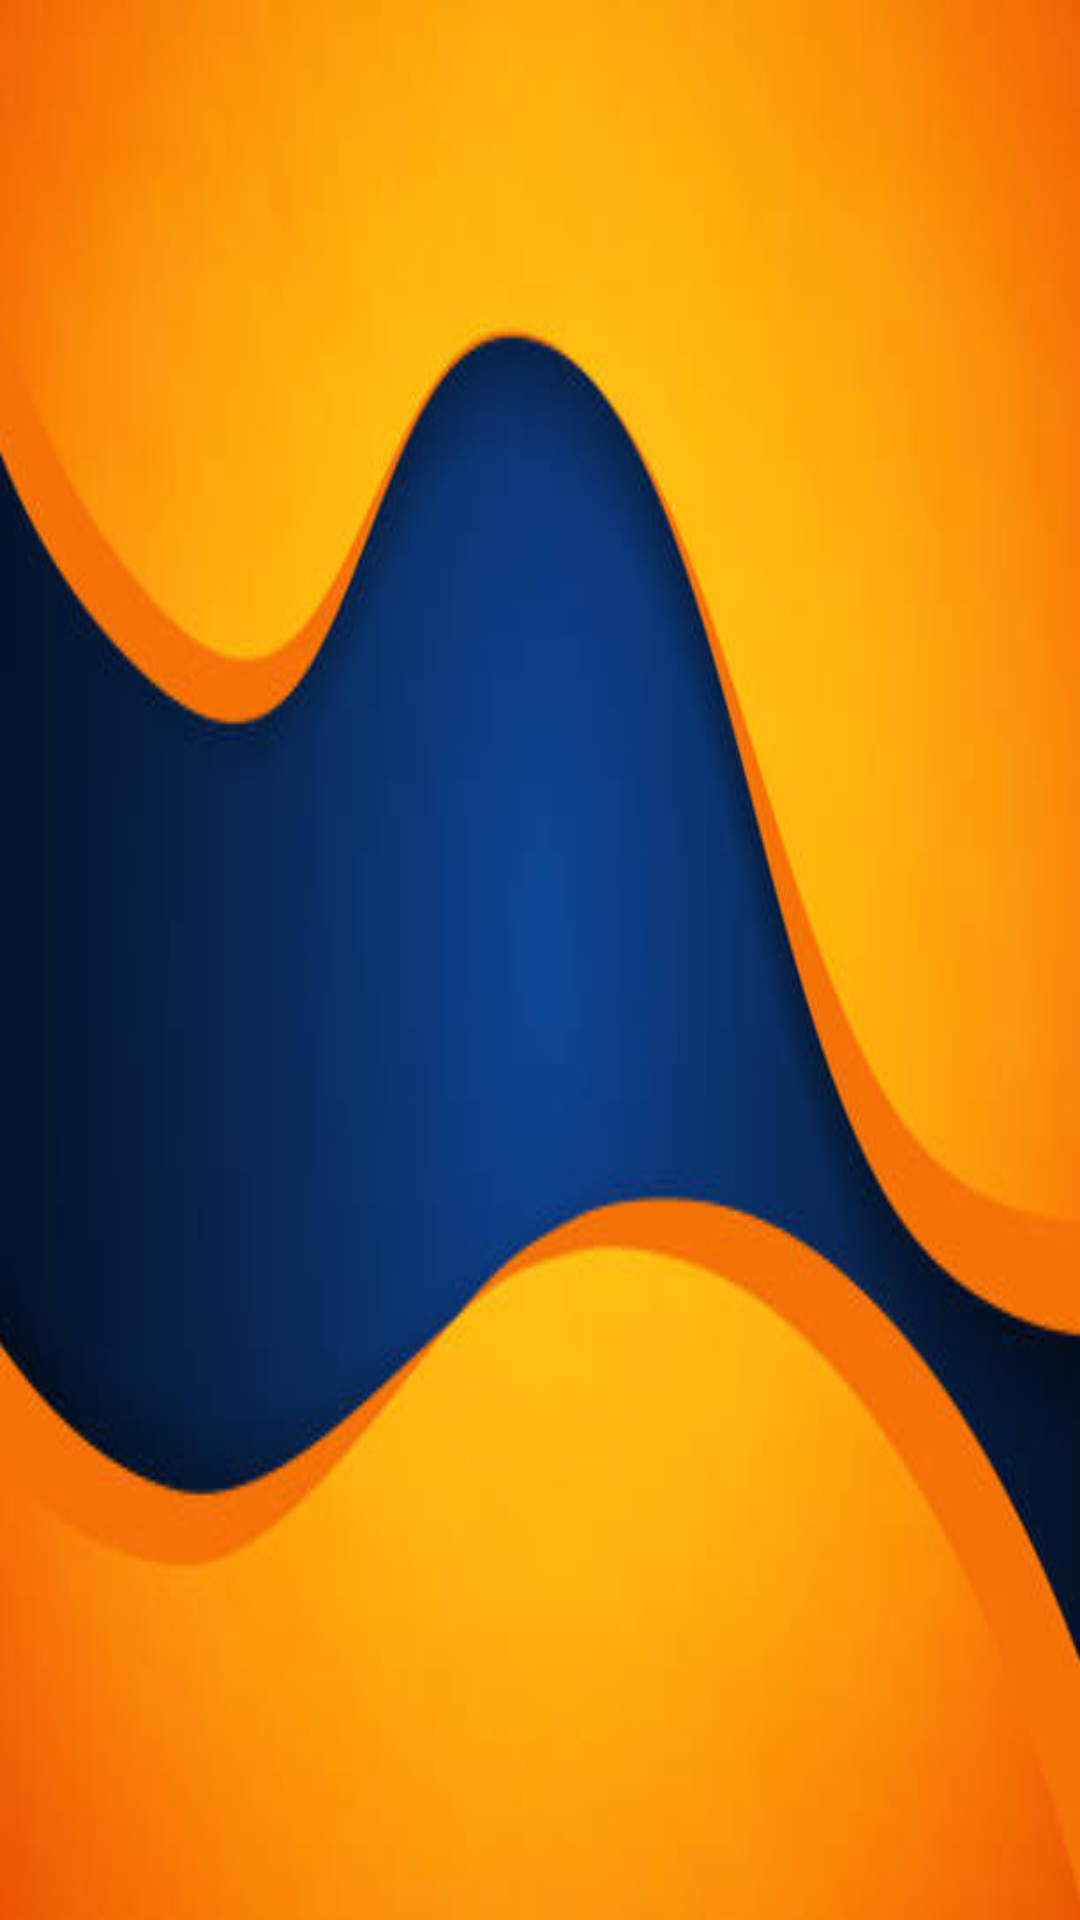

Produce the Android XML layout that renders to this screen, including the resource entries it uses.
<!-- AndroidManifest.xml: application theme Theme.DigitalAttendance -->
<!-- res/layout/drawer_header.xml -->
<?xml version="1.0" encoding="utf-8"?>

<androidx.constraintlayout.widget.ConstraintLayout
    xmlns:android="http://schemas.android.com/apk/res/android"
    xmlns:app="http://schemas.android.com/apk/res-auto"
    xmlns:tools="http://schemas.android.com/tools"
    android:layout_width="match_parent"
    android:layout_height="150dp"
    android:background="@drawable/colours">

    <ImageView
        android:id="@+id/imageView4"
        android:layout_width="51dp"
        android:layout_height="62dp"
        android:layout_marginStart="34dp"
        android:layout_marginTop="44dp"
        android:layout_marginEnd="326dp"
        android:layout_marginBottom="44dp"
        app:layout_constraintBottom_toBottomOf="parent"
        app:layout_constraintEnd_toEndOf="parent"
        app:layout_constraintHorizontal_bias="0.0"
        app:layout_constraintStart_toStartOf="parent"
        app:layout_constraintTop_toTopOf="parent"
        app:layout_constraintVertical_bias="0.0"
        app:srcCompat="@drawable/unasat_logo" />

</androidx.constraintlayout.widget.ConstraintLayout>
<!-- resources referenced by this layout -->
<resources>
  <!-- drawable colours: jpg bitmap (drawable, 17808 bytes) -->
  <style name="Theme.DigitalAttendance" parent="Theme.MaterialComponents.Light.NoActionBar">
          
          <item name="colorPrimary">@color/orange</item>
          <item name="colorPrimaryVariant">@color/orange</item>
          <item name="colorOnPrimary">@color/white</item>
          
          <item name="colorSecondary">@color/orange</item>
          <item name="colorSecondaryVariant">@color/green</item>
          <item name="colorOnSecondary">@color/black</item>
          
          <item name="android:statusBarColor" tools:targetApi="l">?attr/colorPrimaryVariant</item>
          
      </style>
  <color name="orange">#FF5722</color>
  <color name="white">#FFFFFFFF</color>
  <color name="green">#4CAF50</color>
  <color name="black">#FF000000</color>
</resources>
